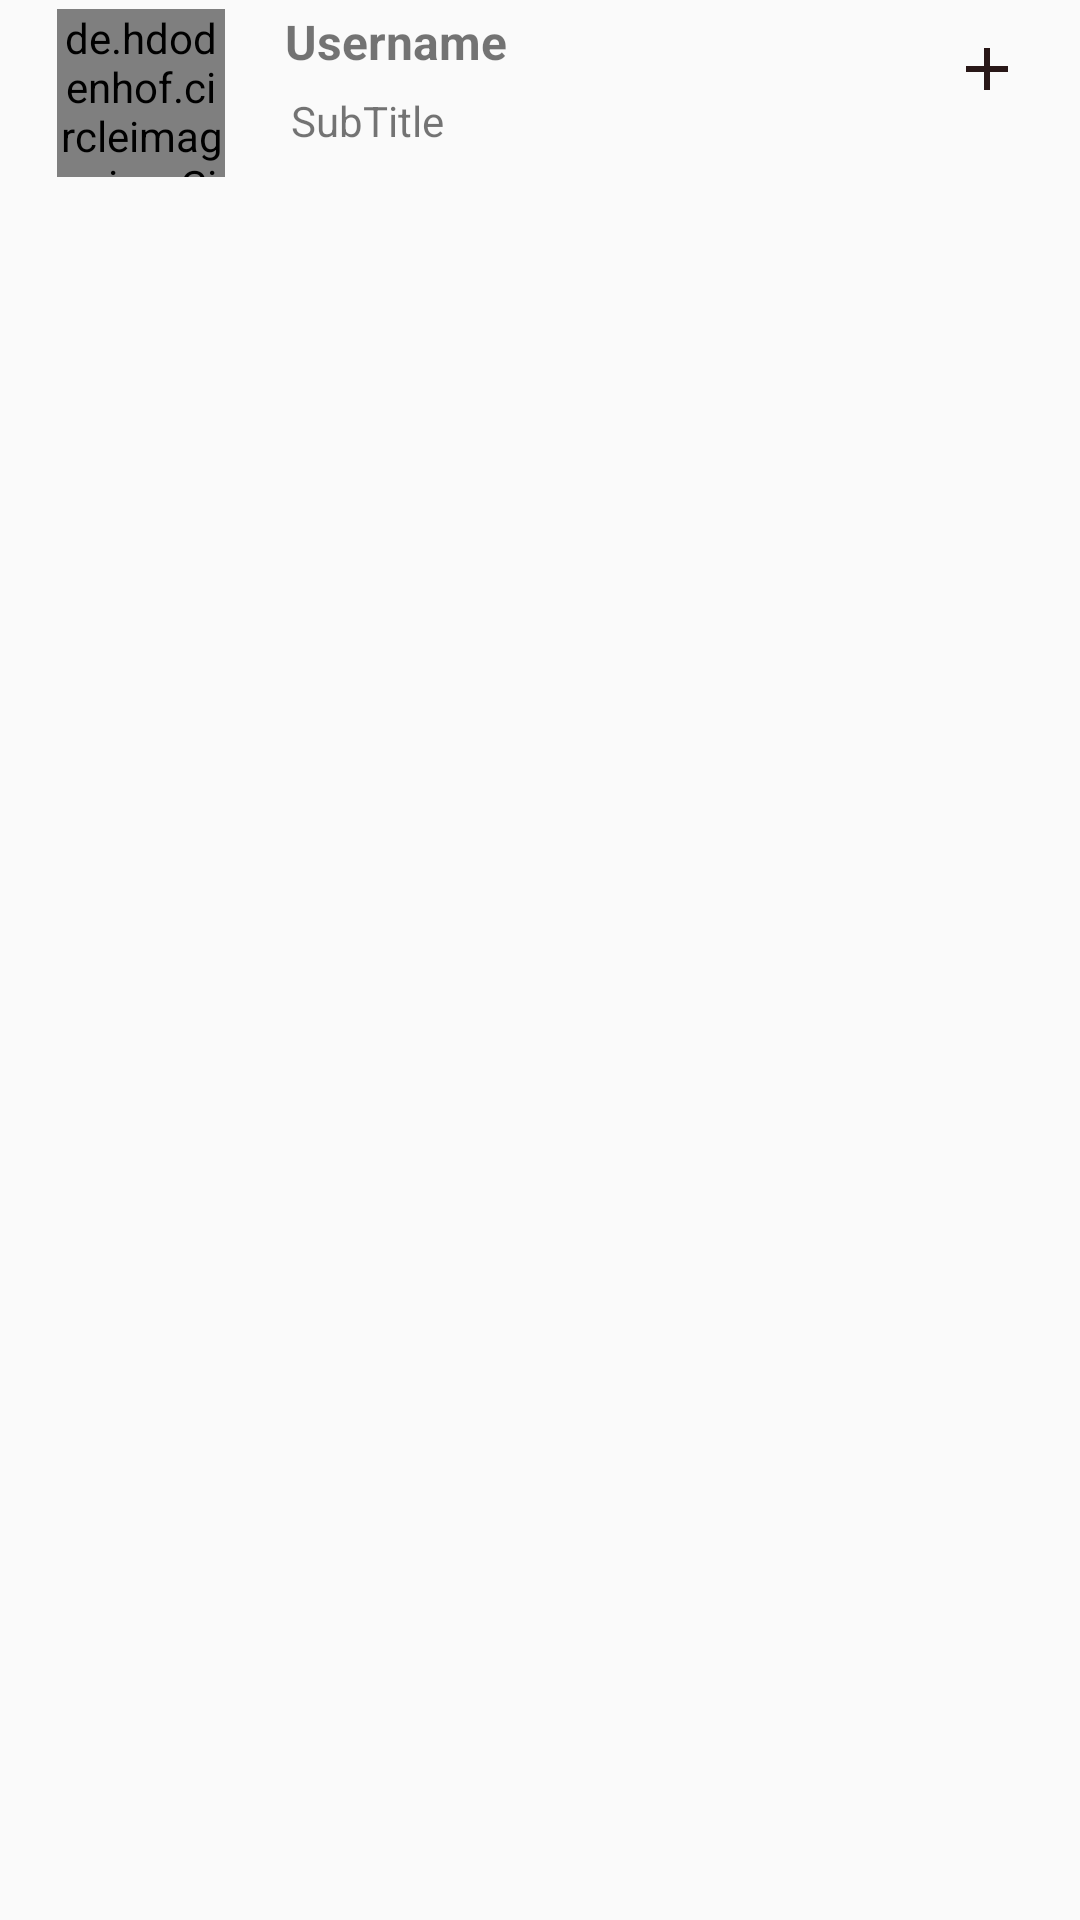

Here is an Android app screen rendered from its layout file. Give the layout XML and the strings, colors and styles it references.
<!-- AndroidManifest.xml: application theme AppTheme -->
<!-- res/layout/channellist_iteam_list.xml -->
<?xml version="1.0" encoding="utf-8"?>
<android.support.constraint.ConstraintLayout
    xmlns:android="http://schemas.android.com/apk/res/android"
    xmlns:app="http://schemas.android.com/apk/res-auto"
    xmlns:tools="http://schemas.android.com/tools"
    android:layout_width="match_parent"
  android:padding="3dp"
    android:layout_height="match_parent">


    <de.hdodenhof.circleimageview.CircleImageView
        android:layout_width="56dp"
        android:id="@+id/channel_profile_page"
        android:layout_height="56dp"
        android:layout_marginLeft="16dp"
        android:layout_marginTop="24dp"
        android:src="@drawable/profilepic"

        app:layout_constraintLeft_toLeftOf="parent"
      />

    <TextView
        android:id="@+id/channel_name"
        android:layout_width="wrap_content"
        android:layout_height="wrap_content"
        android:layout_marginLeft="20dp"
        android:layout_marginTop="24dp"
        android:text="Username"
        android:textSize="16dp"
        android:textStyle="bold"
        app:layout_constraintLeft_toRightOf="@+id/channel_profile_page"


        />

    <TextView
        android:id="@+id/channel_uniqename"
        android:layout_width="wrap_content"
        android:layout_height="wrap_content"

        android:layout_marginTop="6dp"
        android:layout_marginLeft="2dp"
        android:text="SubTitle"
        app:layout_constraintStart_toStartOf="@+id/channel_name"
        app:layout_constraintTop_toBottomOf="@+id/channel_name" />

    <TextView
        android:id="@+id/creatorname"
        android:layout_width="wrap_content"
        android:layout_height="wrap_content"
        android:text="TextView"
        android:visibility="gone"
        tools:layout_editor_absoluteX="59dp"
        tools:layout_editor_absoluteY="35dp"
        tools:ignore="MissingConstraints" />

    <TextView
        android:id="@+id/Date"
        android:layout_width="wrap_content"
        android:layout_height="wrap_content"
        android:text="TextView"
        android:visibility="gone"
        app:layout_constraintLeft_toLeftOf="parent"
        app:layout_constraintRight_toRightOf="parent"
        tools:layout_editor_absoluteY="35dp"
        tools:ignore="MissingConstraints" />

    <TextView
        android:id="@+id/Time"
        android:layout_width="wrap_content"
        android:layout_height="wrap_content"
        android:text="TextView"
        android:visibility="gone"
        tools:layout_editor_absoluteX="204dp"
        tools:layout_editor_absoluteY="35dp"
        tools:ignore="MissingConstraints" />

    <TextView
        android:id="@+id/Join_num"
        android:layout_width="wrap_content"
        android:layout_height="wrap_content"
        android:visibility="gone"
        android:text="TextView"
        tools:layout_editor_absoluteX="274dp"
        tools:layout_editor_absoluteY="35dp"
        tools:ignore="MissingConstraints" />
    <TextView
        android:id="@+id/community_id"
        android:layout_width="wrap_content"
        android:layout_height="wrap_content"
        android:visibility="gone"
        android:text="TextView"
        tools:layout_editor_absoluteX="274dp"
        tools:layout_editor_absoluteY="35dp"
        tools:ignore="MissingConstraints" />

    <Button
        android:id="@+id/join"
        android:layout_width="24dp"
        android:layout_height="24dp"
        android:layout_marginRight="16dp"
        android:layout_marginTop="8dp"

        android:background="@drawable/ic_add_bl_24dp"
        app:layout_constraintRight_toRightOf="parent"
        app:layout_constraintTop_toTopOf="parent" />
    <Button
        android:id="@+id/join_remove"
        android:layout_width="24dp"
        android:layout_height="24dp"
        android:layout_marginRight="16dp"
        android:layout_marginTop="8dp"
android:visibility="gone"
        android:background="@drawable/ic_delete_black_24dp"
        app:layout_constraintRight_toRightOf="parent"
        app:layout_constraintTop_toTopOf="parent" />


</android.support.constraint.ConstraintLayout>
<!-- resources referenced by this layout -->
<resources>
  <!-- drawable ic_add_bl_24dp (drawable) -->
  <vector xmlns:android="http://schemas.android.com/apk/res/android"
          android:width="24dp"
          android:height="24dp"
          android:viewportWidth="24.0"
          android:viewportHeight="24.0">
      <path
          android:fillColor="#281717"
          android:pathData="M19,13h-6v6h-2v-6H5v-2h6V5h2v6h6v2z"/>
  </vector>
  <!-- drawable profilepic: jpg bitmap (drawable-anydpi, 61475 bytes) -->
  <style name="AppTheme" parent="Theme.AppCompat.Light.NoActionBar">
          
          <item name="colorPrimary">@color/colorPrimary</item>
          <item name="colorPrimaryDark">@color/colorPrimaryDark</item>
          <item name="colorAccent">@color/colorAccent</item>
      </style>
  <color name="colorPrimary">#2196f3</color>
  <color name="colorPrimaryDark">#1976d2</color>
  <color name="colorAccent">#FF4081</color>
</resources>
